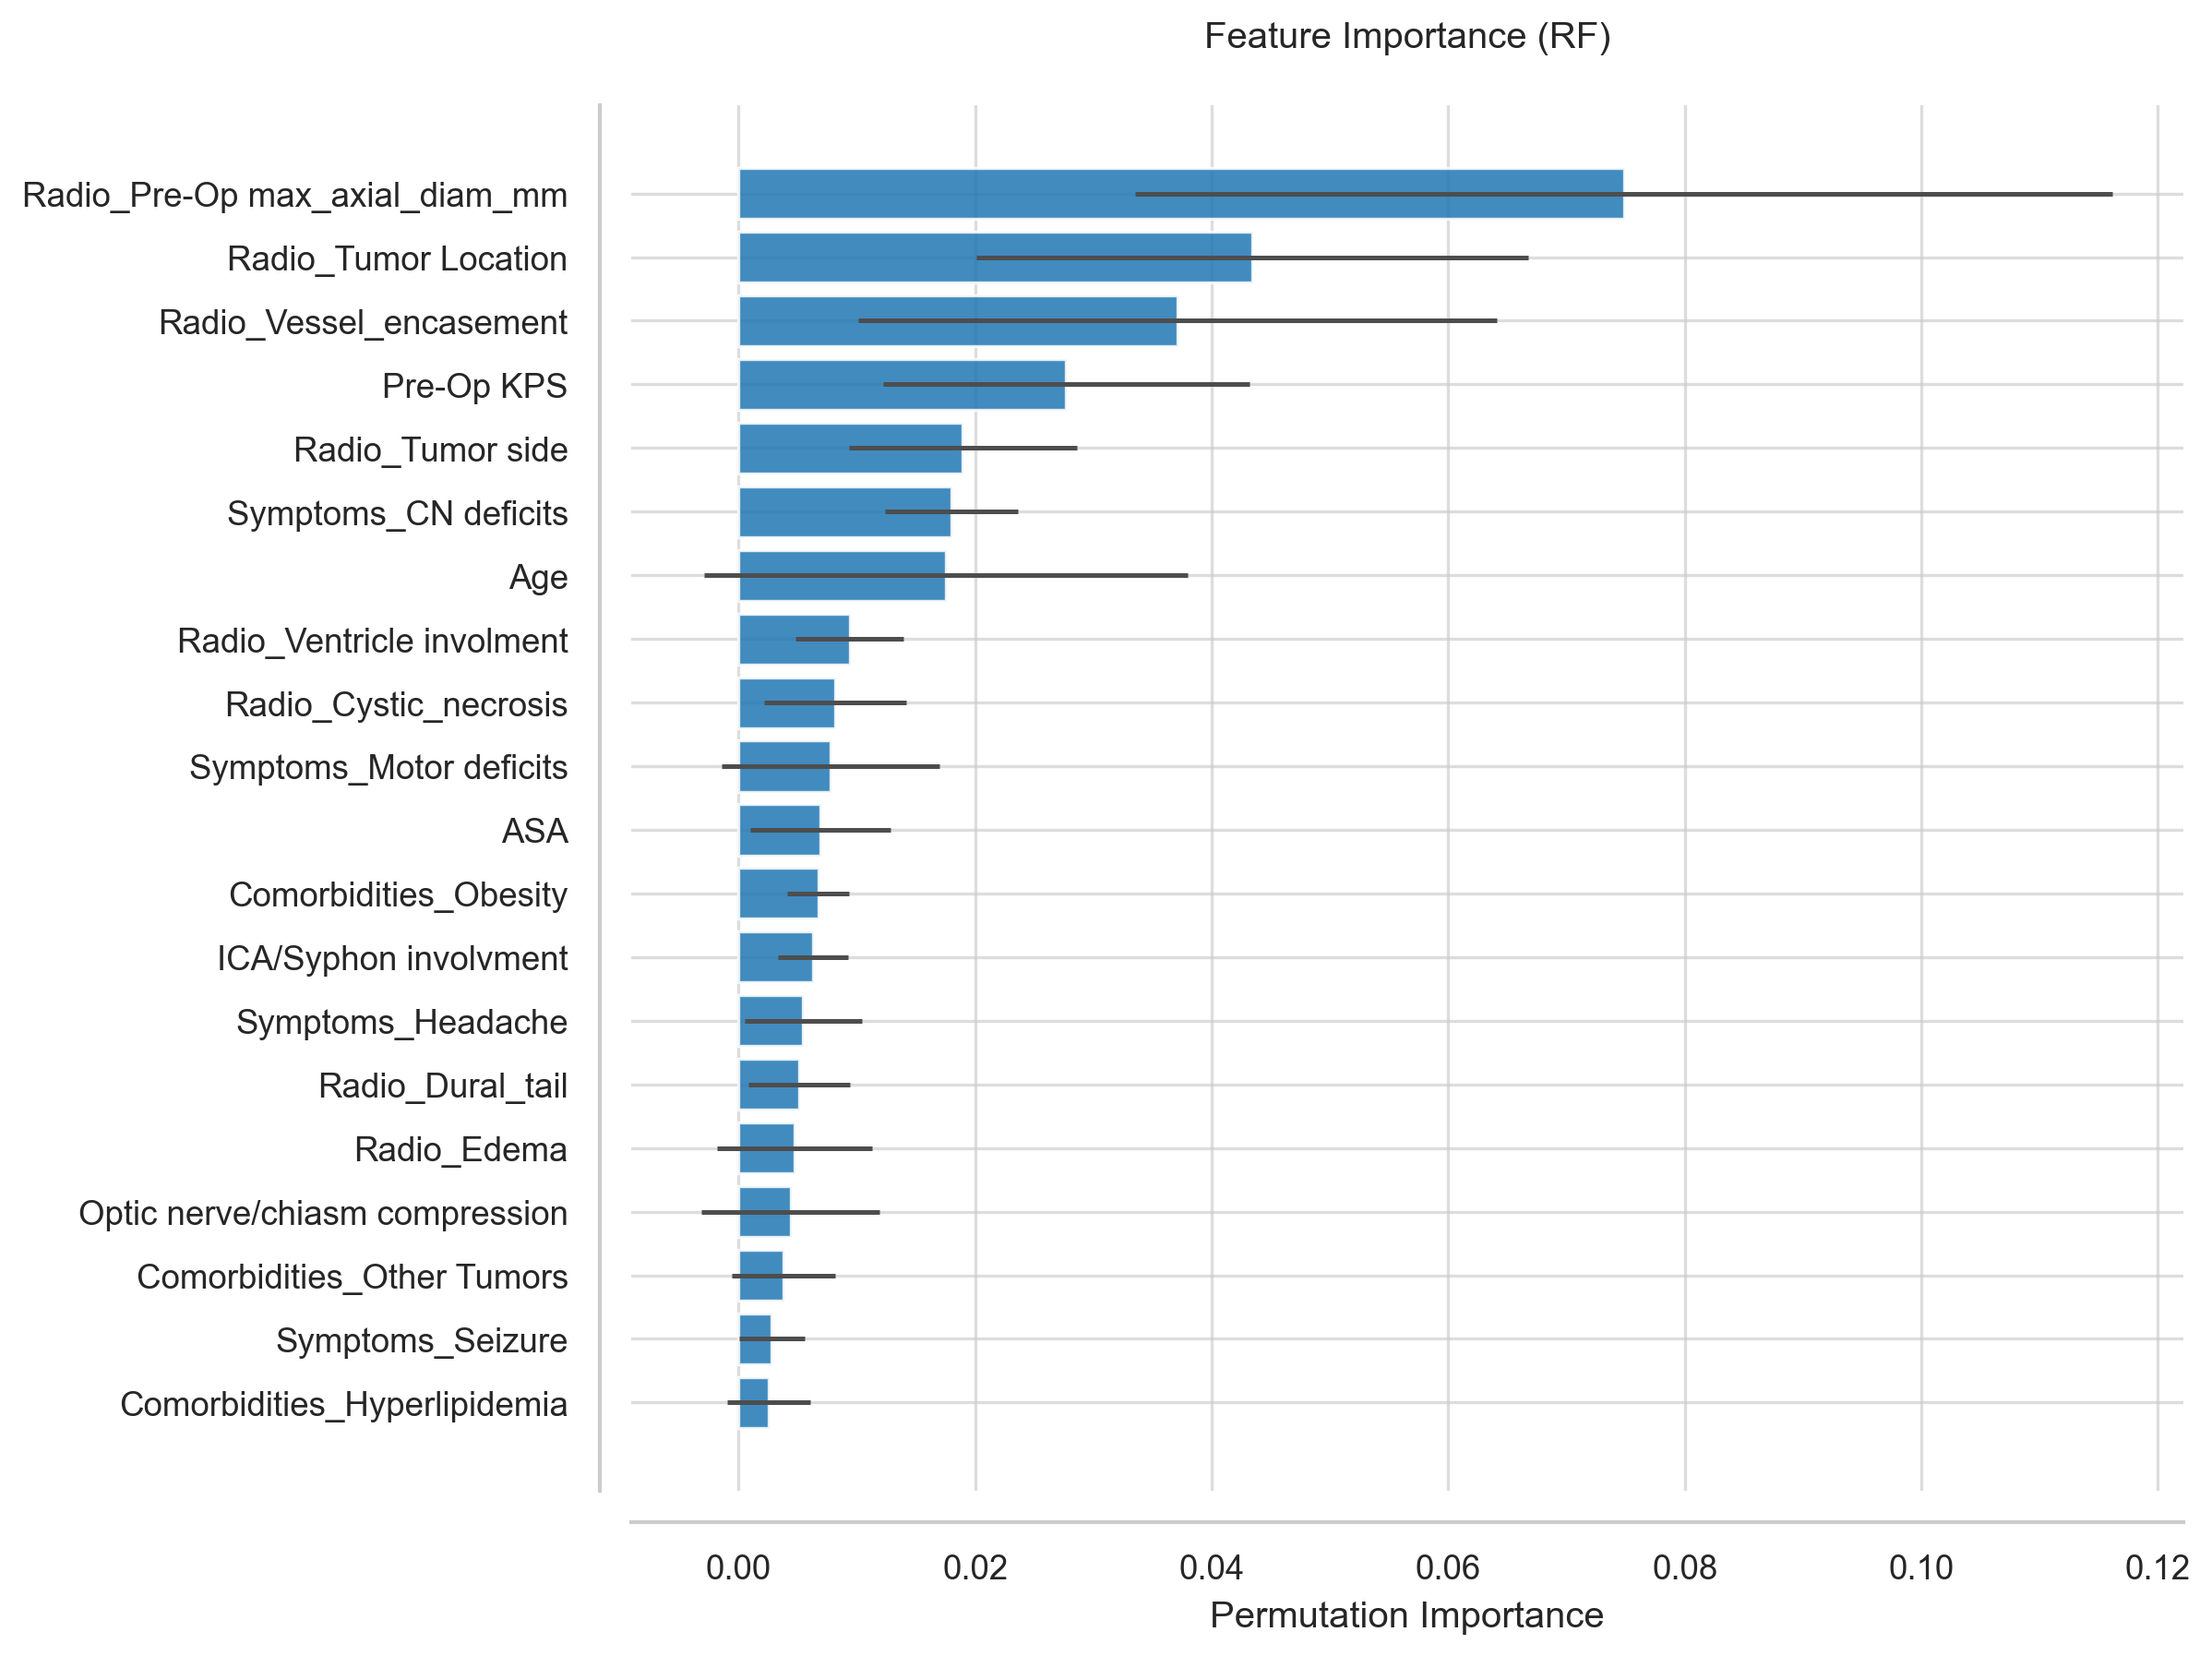

The table this chart was drawn from, first rows:
Feature, Importance, Std
Radio_Pre-Op max_axial_diam_mm, 0.07487, 0.04132
Radio_Tumor Location, 0.04341, 0.02334
Radio_Vessel_encasement, 0.03708, 0.02701
Pre-Op KPS, 0.02768, 0.01548
Radio_Tumor side, 0.01895, 0.009635
Symptoms_CN deficits, 0.01799, 0.005616
Age, 0.0175, 0.02044
Radio_Ventricle involment, 0.009367, 0.004543
Radio_Cystic_necrosis, 0.008165, 0.005994
Symptoms_Motor deficits, 0.007777, 0.009203
ASA, 0.006928, 0.005948
Comorbidities_Obesity, 0.006716, 0.002585
ICA/Syphon involvment, 0.006257, 0.002957
Symptoms_Headache, 0.005444, 0.00494
Radio_Dural_tail, 0.00509, 0.004288
Radio_Edema, 0.004737, 0.006567
Optic nerve/chiasm compression, 0.004383, 0.007531
Comorbidities_Other Tumors, 0.003782, 0.004345
Symptoms_Seizure, 0.002793, 0.002759
Comorbidities_Hyperlipidemia, 0.002545, 0.003493
Symptoms_Incidental finding, 0.002439, 0.001366
Symptoms_Aphasia/dysartria, 0.002086, 0.003907
Radio_Hyperostosis, 0.002015, 0.00636
Optic Canal invasion, 0.001308, 0.00111
Symptoms_Visual deficits, 0.001202, 0.002284
Symptoms_Hyperprolatinemia, 0.001131, 0.002435
Symptoms_Acute onset (1<month), 0.0009544, 0.001839
Symptoms_Nausea/Vomit, 0.0004949, 0.0009109
Sex, 0.0002121, 0.00266
Date of surgery, 0.0, 0.0
Comorbidities_DVT, -7.069635913747874e-05, 0.0001414
Comorbidities_Prior Stroke, -0.0003181, 0.001501
Symptoms_Cognitive/psychiatrist disorder, -0.0003888, 0.005232
Comorbidities_Hypertension, -0.0007423, 0.006271
Radio_Bone_invasion, -0.000813, 0.001634
Charlson Comorbidity Index, -0.00205, 0.007628
Comorbidities_DM, -0.002086, 0.01001
Radio_Midline shift entity, -0.002333, 0.006979
Comorbidities_Cardiorespiratory, -0.005019, 0.002984
Radio_Calcification, -0.008978, 0.006079
